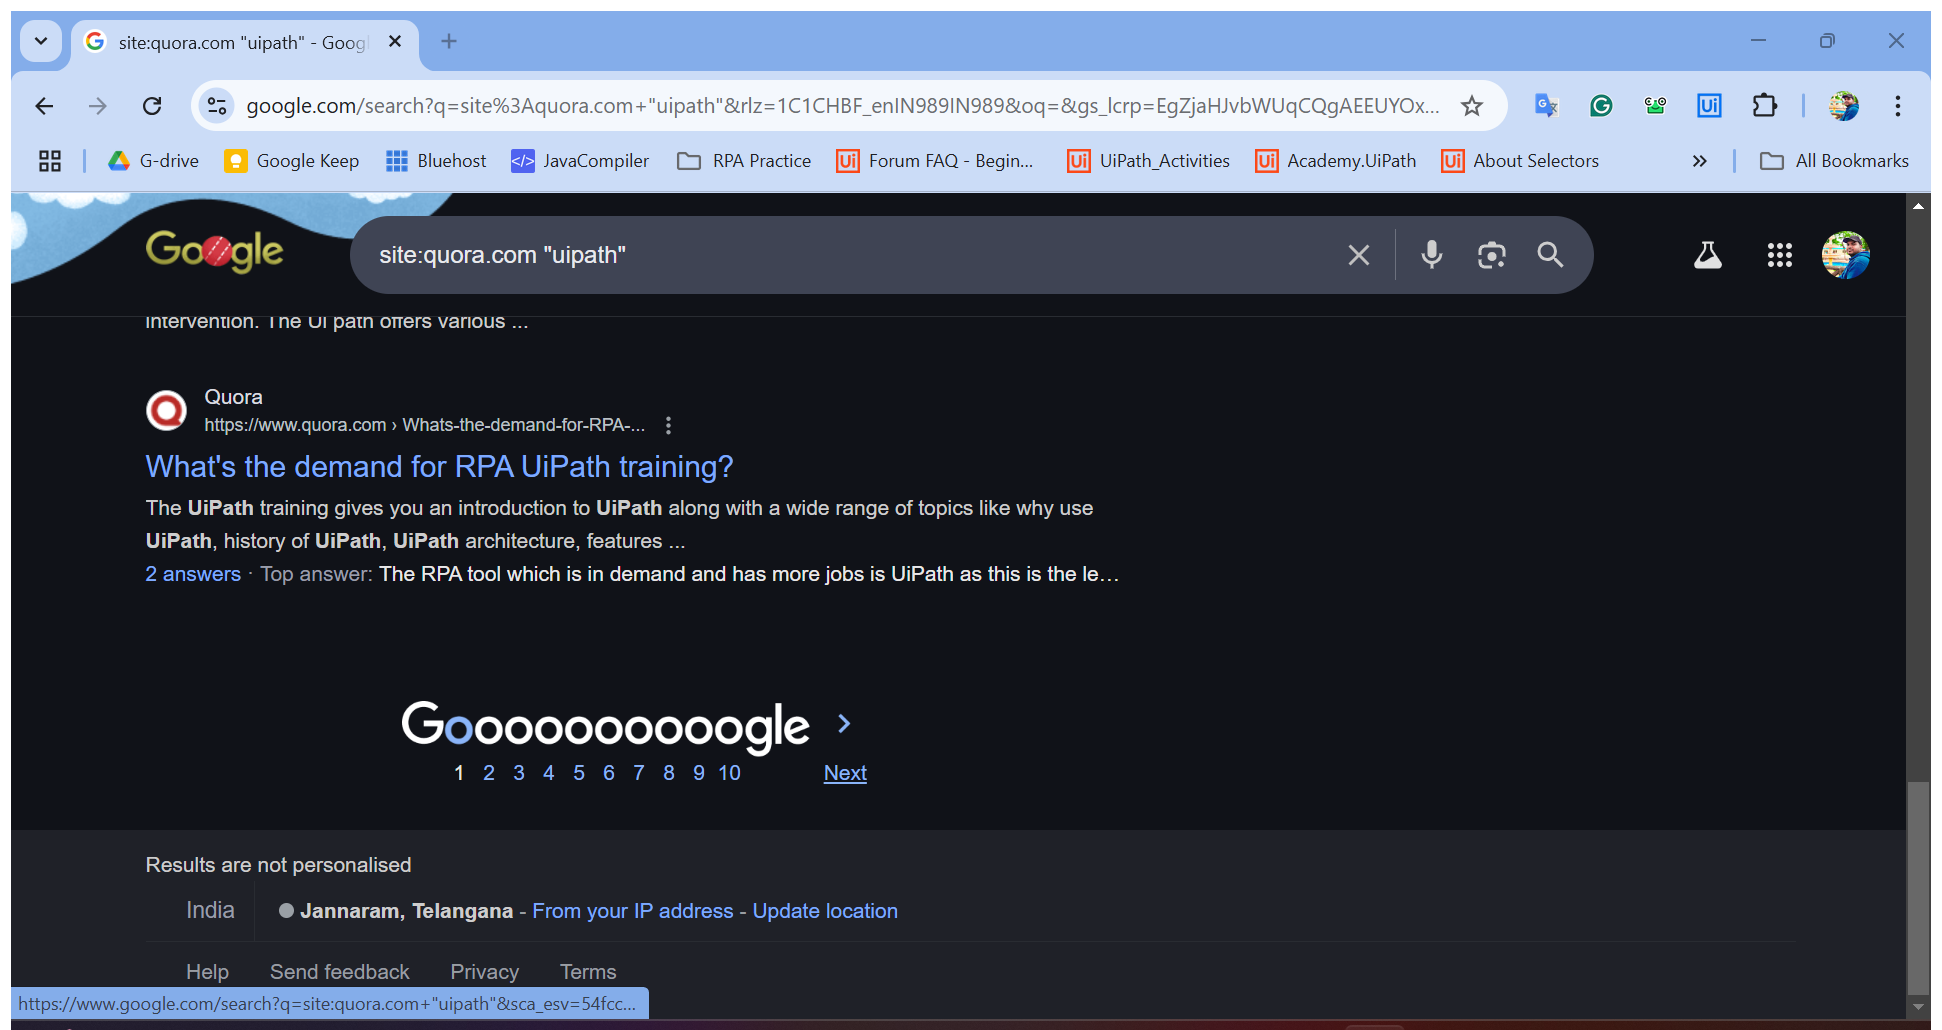
Task: Extract the Search results

Workflow: Search_and_DataExtractor

Step 1 [try]: Attach Browser 'Sitequora Page' in window 'site:{0}*{1}*Google Search' (chrome.exe)

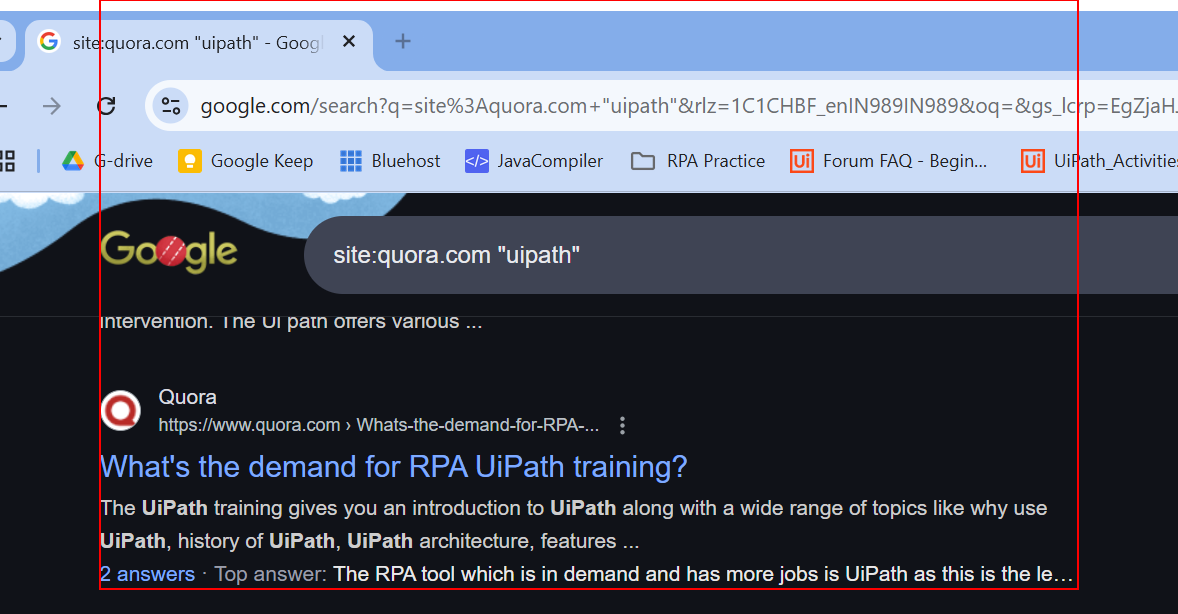
Step 2 [try]: get-text from the element 'rso'